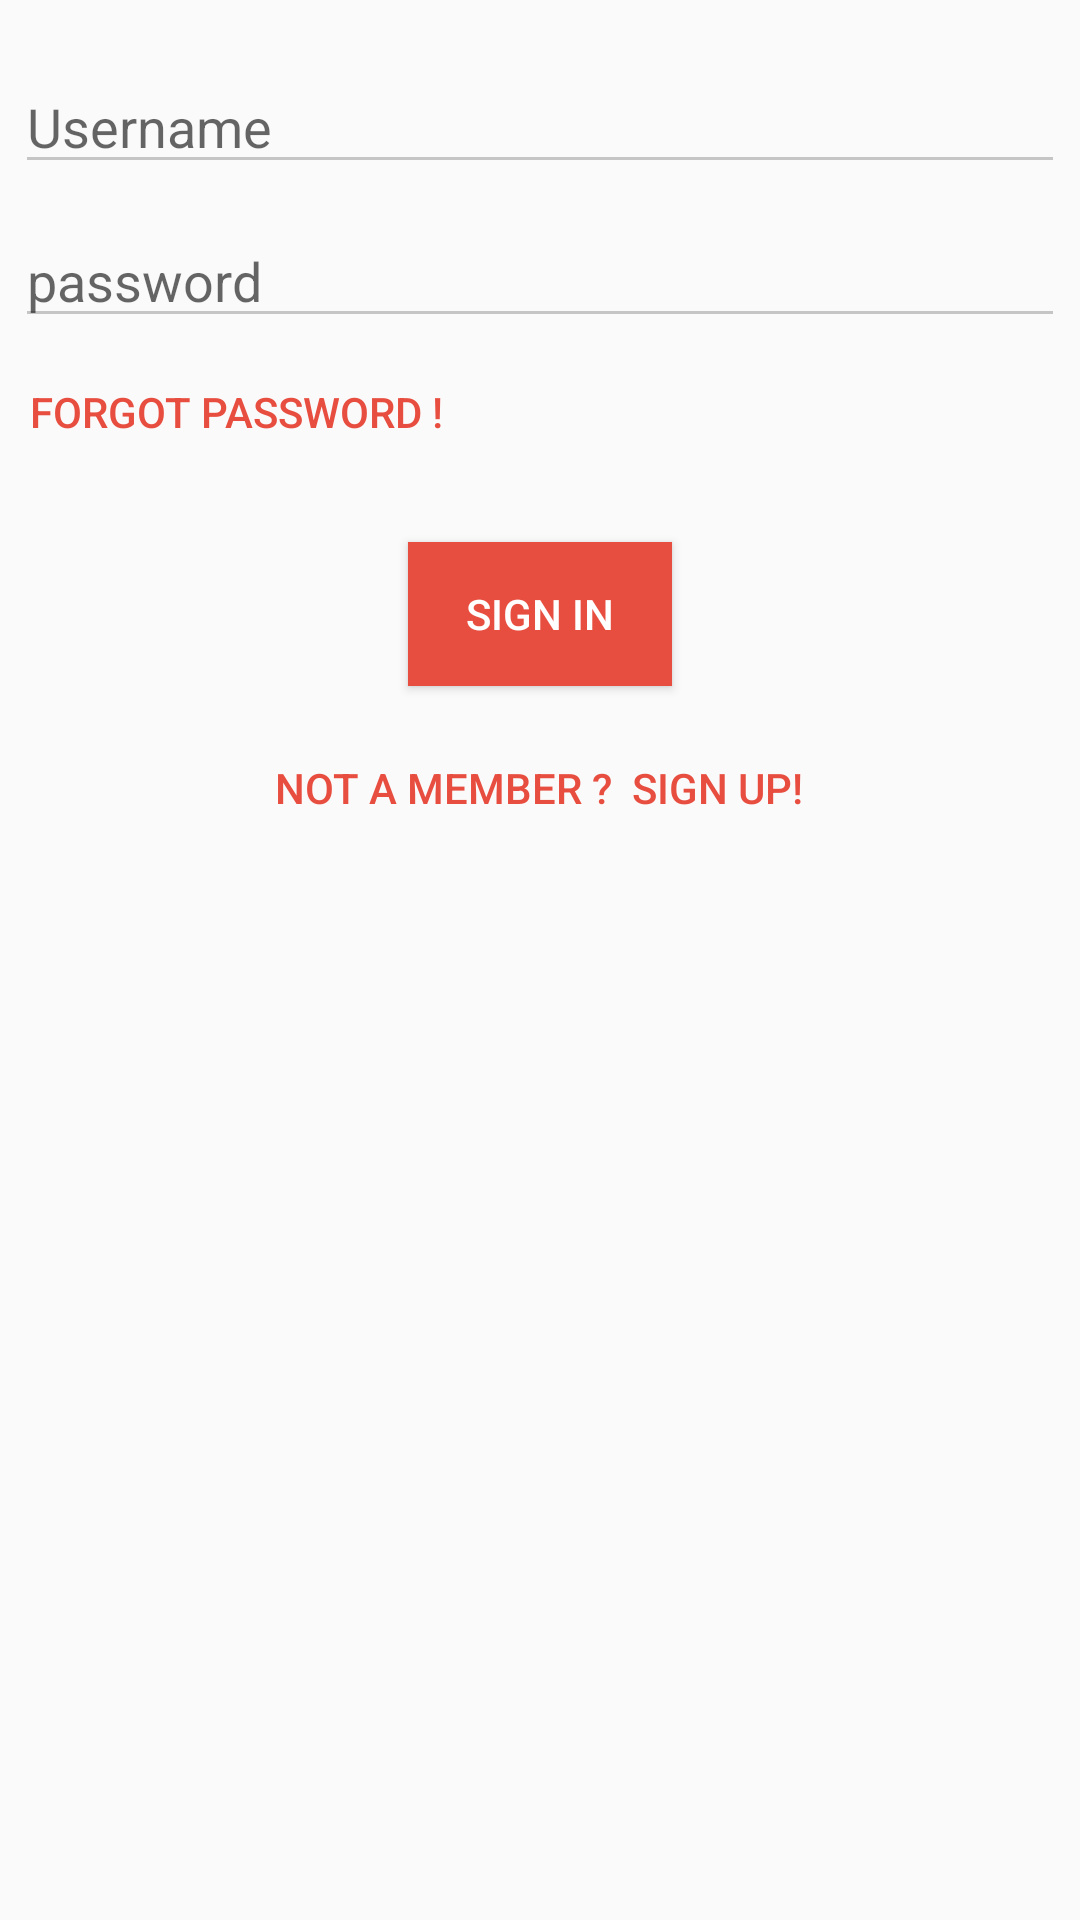

Write the Android layout XML for this screen, with the resource values it uses.
<!-- AndroidManifest.xml: application theme AppTheme -->
<!-- res/layout/fragment_login.xml -->
<FrameLayout xmlns:android="http://schemas.android.com/apk/res/android"
    xmlns:tools="http://schemas.android.com/tools"
    android:layout_width="match_parent"
    android:layout_height="match_parent"
    tools:context="com.indcoders.pcbuilder.Fragments.LoginFragment">

    

    <LinearLayout
        android:layout_width="match_parent"
        android:layout_height="match_parent"
        android:layout_gravity="center"
        android:layout_marginTop="10dp"
        android:gravity="center|top"
        android:orientation="vertical">

        <EditText
            android:id="@+id/etMailLogin"
            android:layout_width="match_parent"
            android:layout_height="wrap_content"
            android:layout_margin="5dp"
            android:ems="10"
            android:focusable="true"
            android:hint="Username"
            android:inputType="textPersonName"
            android:textColor="@color/my_awesome_color" />

        <EditText
            android:id="@+id/etPassLogin"
            android:layout_width="match_parent"
            android:layout_height="wrap_content"
            android:layout_margin="5dp"
            android:ems="10"
            android:hint="password"
            android:inputType="textPassword"
            android:textColor="@color/my_awesome_color" />

        <Button
            android:id="@+id/bForgot"
            style="?android:attr/buttonStyleSmall"
            android:layout_width="wrap_content"
            android:layout_height="wrap_content"
            android:layout_gravity="left"
            android:layout_margin="5dp"
            android:background="@android:color/transparent"
            android:gravity="left"
            android:padding="5dp"
            android:text="Forgot Password !"
            android:textColor="@color/my_awesome_color" />

        <Button
            android:id="@+id/bLogin"
            android:layout_width="wrap_content"
            android:layout_height="wrap_content"
            android:layout_margin="5dp"
            android:background="@color/my_awesome_color"
            android:text="Sign In"
            android:textColor="@android:color/white" />

        <Button
            android:id="@+id/bSignUp"
            android:layout_width="wrap_content"
            android:layout_height="wrap_content"
            android:layout_margin="5dp"
            android:background="@android:color/transparent"
            android:padding="5dp"
            android:text="Not a member ?  Sign Up!"
            android:textColor="@color/my_awesome_color" />
    </LinearLayout>

</FrameLayout>
<!-- resources referenced by this layout -->
<resources>
  <color name="my_awesome_color">@color/red_400</color>
  <style name="AppTheme" parent="@style/Theme.AppCompat.Light.DarkActionBar">
          
          <item name="android:actionBarStyle">@style/MyActionBar</item>
          <item name="actionBarStyle">@style/MyActionBar</item>
  
          <item name="android:textColorPrimary">@color/grey_white_1000</item>
          <item name="android:textColorPrimaryInverse">@color/grey_black_1000</item>
          <item name="android:actionMenuTextColor">@color/grey_white_1000</item>
          <item name="android:textColorSecondary">@color/grey_white_1000</item>
  
          <item name="homeAsUpIndicator">@drawable/ic_drawer</item>
          <item name="android:homeAsUpIndicator">@drawable/ic_drawer</item>
  
          <item name="colorControlNormal">#c5c5c5</item>
          <item name="colorControlActivated">@color/accent_color</item>
          <item name="colorControlHighlight">@color/accent_color</item>
  
      </style>
  <color name="red_400">#e84e40</color>
  <style name="MyActionBar" parent="@style/Widget.AppCompat.Light.ActionBar.Solid.Inverse">
          <item name="android:background" tools:ignore="NewApi">@color/my_awesome_color</item>
          <item name="background">@color/my_awesome_color</item>
          <item name="homeAsUpIndicator">@drawable/ic_drawer</item>
          <item name="android:homeAsUpIndicator">@drawable/ic_drawer</item>
      </style>
  <color name="grey_white_1000">#ffffff</color>
  <color name="grey_black_1000">#000000</color>
  <color name="accent_color">@color/red_400</color>
</resources>
